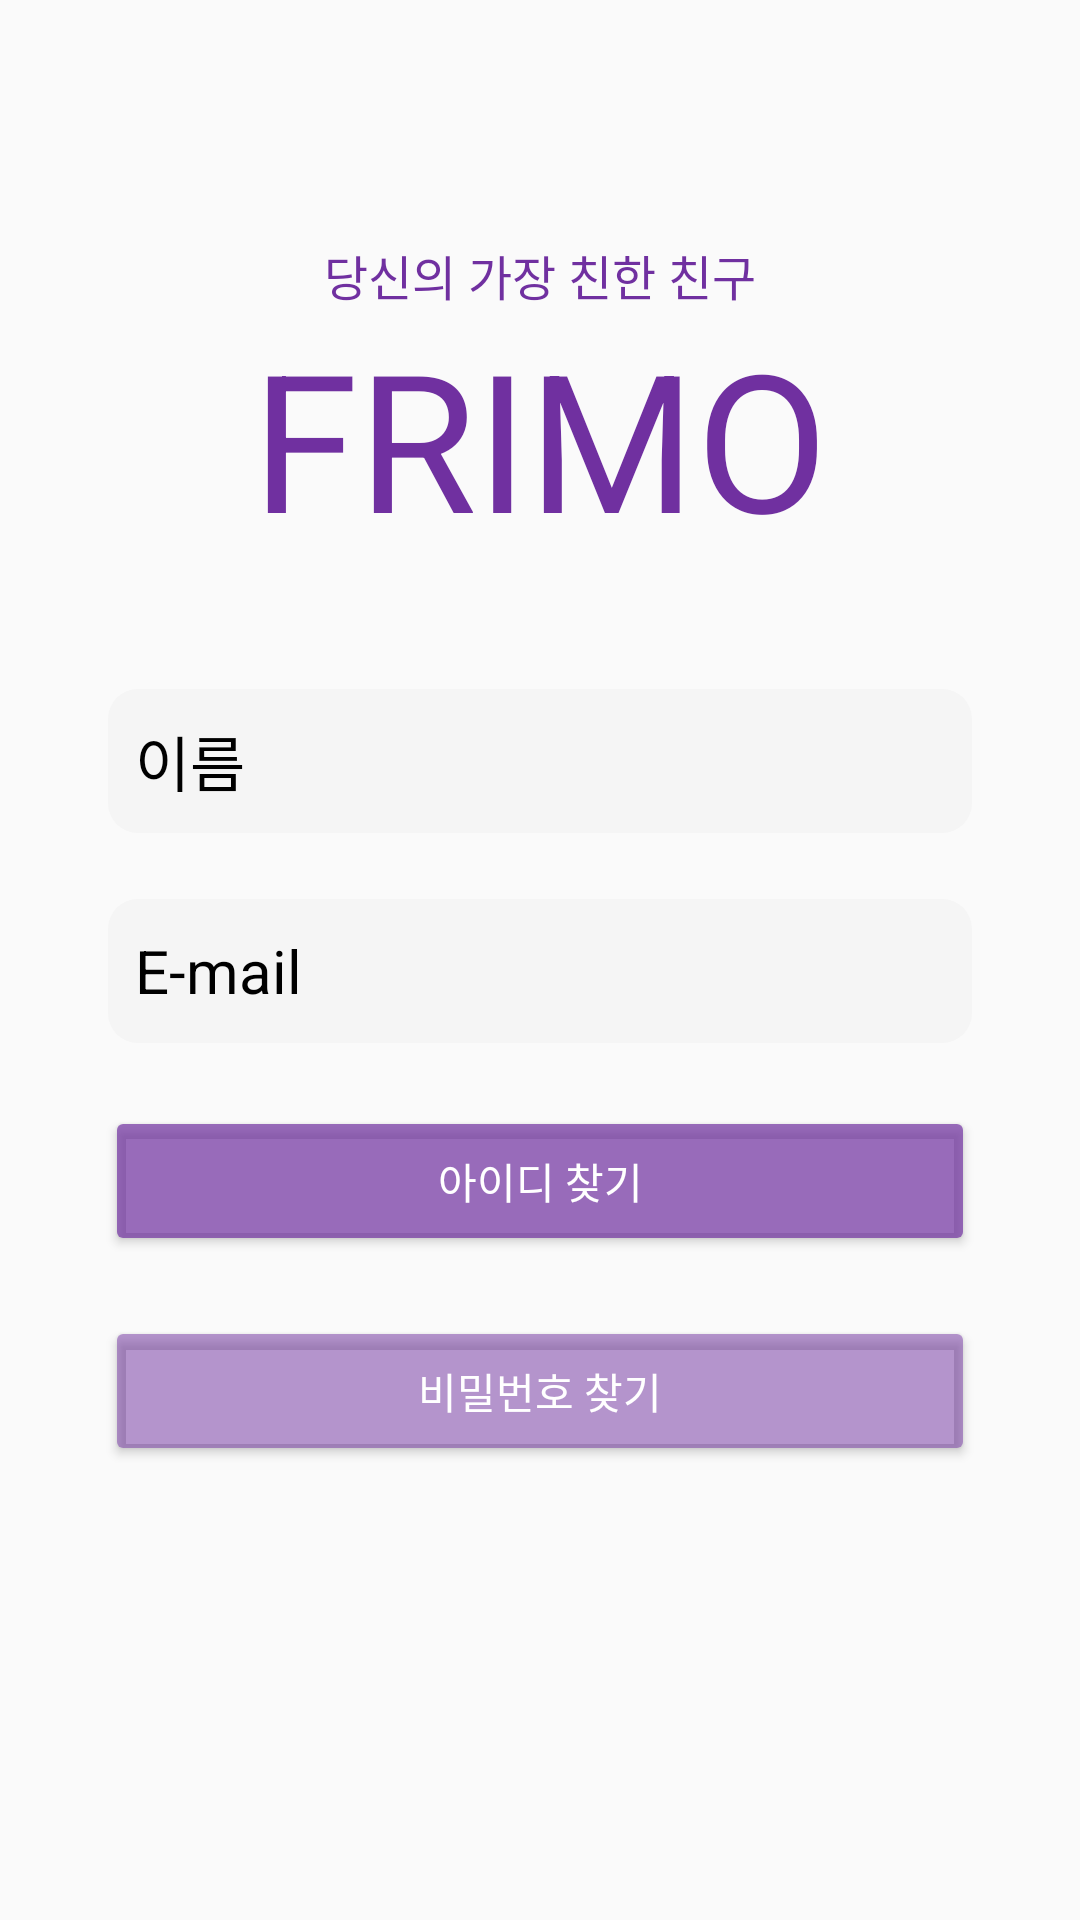

Here is an Android app screen rendered from its layout file. Give the layout XML and the strings, colors and styles it references.
<!-- AndroidManifest.xml: application theme Theme.FRIMO -->
<!-- res/layout/find_id.xml -->
<?xml version="1.0" encoding="utf-8"?>
<androidx.constraintlayout.widget.ConstraintLayout xmlns:android="http://schemas.android.com/apk/res/android"
    xmlns:app="http://schemas.android.com/apk/res-auto"
    xmlns:tools="http://schemas.android.com/tools"
    android:layout_width="match_parent"
    android:layout_height="match_parent">

    <LinearLayout
        android:id="@+id/logo"
        android:layout_width="wrap_content"
        android:layout_height="wrap_content"
        android:layout_marginTop="80dp"
        android:layout_marginBottom="40dp"
        android:gravity="center"
        android:orientation="vertical"
        app:layout_constraintBottom_toTopOf="@+id/editText_name"
        app:layout_constraintEnd_toEndOf="parent"
        app:layout_constraintStart_toStartOf="parent"
        app:layout_constraintTop_toTopOf="parent">

        <TextView
            android:layout_width="wrap_content"
            android:layout_height="wrap_content"
            android:text="당신의 가장 친한 친구"
            android:textColor="@color/mainColor"
            android:textSize="16sp"
            tools:ignore="HardcodedText" />

        <TextView
            android:layout_width="wrap_content"
            android:layout_height="wrap_content"
            android:text="FRIMO"
            android:textColor="@color/mainColor"
            android:textSize="64sp"
            tools:ignore="HardcodedText" />

    </LinearLayout>

    <EditText
        android:id="@+id/editText_name"
        android:layout_width="290dp"
        android:layout_height="50dp"
        android:layout_marginBottom="20dp"
        android:background="@drawable/login_edittext_border"
        android:hint="이름"
        android:inputType="text"
        android:paddingStart="10dp"
        android:textColorHint="@color/black"
        android:textSize="20dp"
        app:layout_constraintBottom_toTopOf="@+id/editText_email"
        app:layout_constraintEnd_toEndOf="parent"
        app:layout_constraintHorizontal_bias="0.5"
        app:layout_constraintStart_toStartOf="parent"
        app:layout_constraintTop_toBottomOf="@+id/logo"
        tools:ignore="HardcodedText" />

    <EditText
        android:id="@+id/editText_email"
        android:layout_width="290dp"
        android:layout_height="50dp"
        android:layout_marginBottom="20dp"
        android:background="@drawable/login_edittext_border"
        android:hint="E-mail"
        android:inputType="textEmailAddress"
        android:paddingStart="10dp"
        android:textColorHint="@color/black"
        android:textSize="20dp"
        app:layout_constraintBottom_toTopOf="@+id/button_findId"
        app:layout_constraintEnd_toEndOf="parent"
        app:layout_constraintHorizontal_bias="0.5"
        app:layout_constraintStart_toStartOf="parent"
        app:layout_constraintTop_toBottomOf="@+id/editText_name"
        tools:ignore="HardcodedText" />

    <Button
        android:id="@+id/button_findId"
        android:layout_width="290dp"
        android:layout_height="50dp"
        android:backgroundTint="@color/mainColor_70"
        android:text="아이디 찾기"
        android:textSize="14dp"
        android:textColor="@color/white"
        app:layout_constraintBottom_toTopOf="@+id/button_findPw"
        app:layout_constraintEnd_toEndOf="parent"
        app:layout_constraintHorizontal_bias="0.5"
        app:layout_constraintStart_toStartOf="parent"
        app:layout_constraintTop_toBottomOf="@+id/editText_email"
        tools:ignore="HardcodedText" />

    <Button
        android:id="@+id/button_findPw"
        android:layout_width="290dp"
        android:layout_height="50dp"
        android:layout_marginTop="20dp"
        android:backgroundTint="@color/mainColor_50"
        android:text="비밀번호 찾기"
        android:textColor="@color/white"
        android:textSize="14dp"
        app:layout_constraintEnd_toEndOf="parent"
        app:layout_constraintHorizontal_bias="0.5"
        app:layout_constraintStart_toStartOf="parent"
        app:layout_constraintTop_toBottomOf="@+id/button_findId"
        tools:ignore="HardcodedText" />

</androidx.constraintlayout.widget.ConstraintLayout>
<!-- resources referenced by this layout -->
<resources>
  <color name="black">#FF000000</color>
  <color name="mainColor">#7030A0</color>
  <color name="mainColor_50">#807030A0</color>
  <color name="mainColor_70">#B37030A0</color>
  <color name="white">#FFFFFFFF</color>
  <!-- drawable login_edittext_border (drawable) -->
  <?xml version="1.0" encoding="utf-8"?>
  <layer-list xmlns:android="http://schemas.android.com/apk/res/android">
  
      <item
          android:bottom="1dp"
          android:left="1dp"
          android:right="1dp"
          android:top="1dp">
  
          <shape android:shape="rectangle">
  
              <solid android:color="@color/editText_background"/>
  
              <corners
                  android:bottomRightRadius="10dp"
                  android:bottomLeftRadius="10dp"
                  android:topLeftRadius="10dp"
                  android:topRightRadius="10dp"/>
  
          </shape>
      </item>
  
  </layer-list>
  <style name="Theme.FRIMO" parent="Theme.AppCompat.Light">
          
          <item name="colorPrimary">@color/purple_500</item>
          <item name="colorPrimaryVariant">@color/purple_700</item>
          <item name="colorOnPrimary">@color/white</item>
          
          <item name="colorSecondary">@color/teal_200</item>
          <item name="colorSecondaryVariant">@color/teal_700</item>
          <item name="colorOnSecondary">@color/black</item>
          
          <item name="android:statusBarColor" tools:targetApi="l">?attr/colorPrimaryVariant</item>
          
      </style>
  <color name="editText_background">#F5F5F5</color>
  <color name="purple_500">#FF6200EE</color>
  <color name="purple_700">#FF3700B3</color>
  <color name="teal_200">#FF03DAC5</color>
  <color name="teal_700">#FF018786</color>
</resources>
